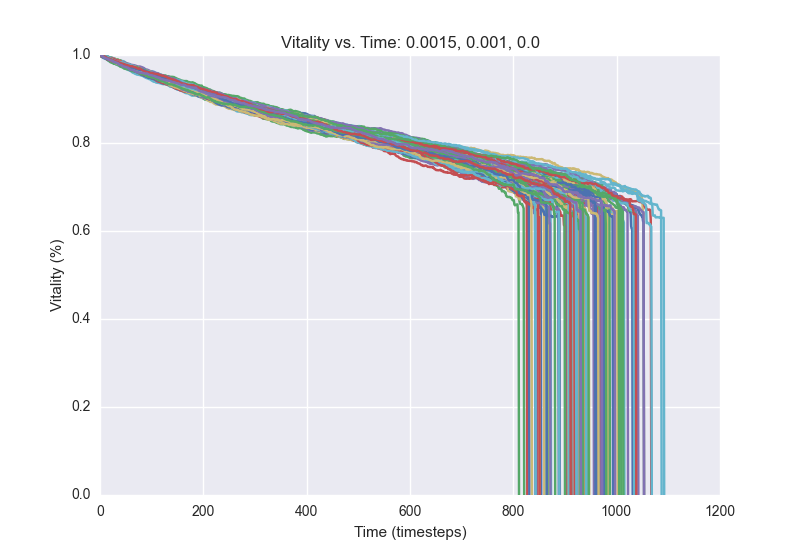

Values plotted in this chart, from the file beside it:
1.0, 0.9992, 0.9992, 0.9988, 0.998, 0.9968, 0.9964, 0.9964, 0.9956, 0.9952, 0.9944, 0.9932, 0.9924, 0.9904, 0.9896, 0.9892, 0.9884, 0.988, 0.9876, 0.9864, 0.9864, 0.9852, 0.9852, 0.9852
1.0, 0.9992, 0.9972, 0.9956, 0.9952, 0.9952, 0.9952, 0.9948, 0.9944, 0.9936, 0.9932, 0.9928, 0.9924, 0.9924, 0.992, 0.9916, 0.9916, 0.9912, 0.9904, 0.99, 0.9896, 0.9896, 0.9884, 0.9864
1.0, 0.9992, 0.9976, 0.9976, 0.9976, 0.9972, 0.9968, 0.9964, 0.9956, 0.9956, 0.994, 0.9936, 0.9936, 0.9936, 0.9928, 0.9912, 0.9896, 0.9892, 0.9884, 0.9884, 0.9884, 0.988, 0.9872, 0.9872
1.0, 0.9988, 0.9984, 0.9984, 0.9984, 0.9984, 0.9972, 0.9968, 0.9968, 0.996, 0.9952, 0.9952, 0.9952, 0.9952, 0.9952, 0.9952, 0.9952, 0.9948, 0.9948, 0.994, 0.9944, 0.994, 0.992, 0.9912
1.0, 0.9988, 0.9984, 0.998, 0.9976, 0.9972, 0.9968, 0.9964, 0.9956, 0.9956, 0.9944, 0.9944, 0.9932, 0.9912, 0.9908, 0.99, 0.9896, 0.9892, 0.9884, 0.9876, 0.9876, 0.9876, 0.9872, 0.9872
1.0, 0.9992, 0.9992, 0.998, 0.9976, 0.9972, 0.9972, 0.9968, 0.9968, 0.9956, 0.9952, 0.9944, 0.9932, 0.9924, 0.9924, 0.9924, 0.992, 0.9908, 0.9892, 0.9884, 0.988, 0.9876, 0.9868, 0.9868
1.0, 1.0, 0.9992, 0.9988, 0.9984, 0.998, 0.9972, 0.9972, 0.9972, 0.9972, 0.9964, 0.9964, 0.9964, 0.996, 0.996, 0.9956, 0.9956, 0.9948, 0.9948, 0.9944, 0.994, 0.994, 0.994, 0.9932
1.0, 0.9996, 0.9996, 0.9996, 0.9988, 0.9988, 0.9988, 0.9984, 0.9972, 0.9968, 0.9968, 0.9964, 0.9956, 0.9956, 0.9952, 0.9948, 0.9948, 0.994, 0.994, 0.994, 0.9932, 0.9924, 0.9916, 0.9912
1.0, 1.0, 0.9988, 0.9976, 0.9976, 0.9968, 0.9968, 0.996, 0.9956, 0.9956, 0.9952, 0.9944, 0.994, 0.9924, 0.992, 0.9916, 0.9908, 0.9908, 0.9904, 0.99, 0.9896, 0.9896, 0.9896, 0.9892
1.0, 0.9996, 0.9992, 0.9992, 0.9992, 0.9992, 0.9988, 0.998, 0.9976, 0.9972, 0.9964, 0.996, 0.996, 0.9956, 0.9956, 0.9952, 0.9952, 0.9944, 0.9944, 0.994, 0.9936, 0.9924, 0.9916, 0.9912
1.0, 1.0, 1.0, 0.9992, 0.9984, 0.9984, 0.9976, 0.9964, 0.9956, 0.994, 0.9932, 0.9928, 0.9924, 0.9916, 0.9908, 0.9904, 0.99, 0.9896, 0.9892, 0.9888, 0.9884, 0.9872, 0.9872, 0.9868
1.0, 0.9992, 0.9988, 0.998, 0.9972, 0.9972, 0.996, 0.9956, 0.9948, 0.9948, 0.9944, 0.9944, 0.9928, 0.9928, 0.9916, 0.9912, 0.9908, 0.9904, 0.9896, 0.9892, 0.9884, 0.9868, 0.986, 0.9856
1.0, 0.9996, 0.9992, 0.9976, 0.9976, 0.9972, 0.996, 0.9952, 0.9944, 0.9944, 0.994, 0.9944, 0.994, 0.994, 0.994, 0.9928, 0.9924, 0.9916, 0.9916, 0.9904, 0.9896, 0.9896, 0.9892, 0.9892
1.0, 0.9996, 0.9996, 0.9988, 0.9984, 0.998, 0.9976, 0.9972, 0.9972, 0.9972, 0.9972, 0.9972, 0.9972, 0.9968, 0.9956, 0.9948, 0.9948, 0.9948, 0.9948, 0.994, 0.9936, 0.9932, 0.9916, 0.9908
1.0, 0.9992, 0.9988, 0.998, 0.998, 0.9976, 0.9968, 0.9972, 0.9972, 0.9964, 0.9964, 0.996, 0.9952, 0.9952, 0.9952, 0.9948, 0.9928, 0.9928, 0.9924, 0.992, 0.9916, 0.9904, 0.9892, 0.988
1.0, 0.9988, 0.9976, 0.9976, 0.9968, 0.9964, 0.9956, 0.9948, 0.994, 0.9928, 0.9924, 0.9924, 0.992, 0.9916, 0.9908, 0.9908, 0.9908, 0.9904, 0.9896, 0.9896, 0.9892, 0.988, 0.9868, 0.9868
1.0, 0.9988, 0.9984, 0.998, 0.998, 0.9976, 0.9972, 0.9956, 0.9948, 0.9948, 0.994, 0.9936, 0.9928, 0.9924, 0.992, 0.9912, 0.9912, 0.9912, 0.9908, 0.9908, 0.99, 0.9892, 0.9892, 0.9892
1.0, 0.9988, 0.9976, 0.9972, 0.9968, 0.996, 0.9956, 0.9952, 0.9948, 0.9948, 0.9948, 0.9948, 0.9944, 0.9936, 0.9936, 0.9936, 0.9932, 0.9932, 0.9936, 0.9932, 0.992, 0.9912, 0.9908, 0.9892
1.0, 0.9984, 0.9984, 0.9976, 0.9976, 0.9976, 0.9964, 0.9956, 0.9956, 0.9952, 0.9952, 0.9948, 0.9944, 0.994, 0.9936, 0.9936, 0.9928, 0.9928, 0.9924, 0.9908, 0.9904, 0.99, 0.9896, 0.9888
1.0, 0.9996, 0.9988, 0.9984, 0.9984, 0.9984, 0.998, 0.9976, 0.9964, 0.9956, 0.9956, 0.9952, 0.9952, 0.9952, 0.9952, 0.9952, 0.9944, 0.9944, 0.9936, 0.9936, 0.9932, 0.9924, 0.9928, 0.9928
1.0, 0.9992, 0.9988, 0.9976, 0.9972, 0.9968, 0.9968, 0.9964, 0.996, 0.996, 0.996, 0.9956, 0.9948, 0.9948, 0.9936, 0.9928, 0.9928, 0.992, 0.9916, 0.9912, 0.9912, 0.9912, 0.99, 0.9892
1.0, 1.0, 0.9988, 0.9984, 0.998, 0.9976, 0.9972, 0.9972, 0.9972, 0.9964, 0.9964, 0.996, 0.996, 0.9948, 0.9936, 0.9936, 0.9928, 0.9928, 0.992, 0.992, 0.9912, 0.9912, 0.9904, 0.99
1.0, 0.9992, 0.998, 0.998, 0.9976, 0.9972, 0.9968, 0.9956, 0.9948, 0.994, 0.9932, 0.9928, 0.992, 0.992, 0.9916, 0.9916, 0.9912, 0.9908, 0.9904, 0.9904, 0.99, 0.99, 0.99, 0.9896
1.0, 1.0, 0.9996, 0.9996, 0.9992, 0.9992, 0.9992, 0.9984, 0.9972, 0.9972, 0.9956, 0.9952, 0.9944, 0.994, 0.994, 0.9936, 0.9916, 0.9912, 0.9912, 0.99, 0.9896, 0.9892, 0.9888, 0.9888
1.0, 0.9992, 0.9984, 0.998, 0.9976, 0.9968, 0.9964, 0.9956, 0.9952, 0.9948, 0.9948, 0.9932, 0.9924, 0.9924, 0.9916, 0.9908, 0.9904, 0.9888, 0.9884, 0.9884, 0.9868, 0.986, 0.9848, 0.9848
1.0, 0.9992, 0.9988, 0.998, 0.998, 0.9976, 0.9972, 0.9968, 0.9964, 0.9956, 0.9948, 0.9936, 0.9928, 0.9924, 0.992, 0.9908, 0.99, 0.9892, 0.9892, 0.988, 0.988, 0.988, 0.9864, 0.9856
1.0, 0.9988, 0.9972, 0.9964, 0.996, 0.996, 0.9956, 0.9952, 0.9948, 0.9948, 0.9948, 0.9948, 0.9944, 0.9936, 0.9936, 0.9932, 0.9924, 0.9916, 0.9912, 0.9904, 0.9888, 0.9888, 0.9884, 0.9876
1.0, 0.9996, 0.9984, 0.998, 0.9968, 0.9956, 0.9956, 0.9948, 0.9944, 0.9944, 0.9936, 0.9932, 0.992, 0.9916, 0.9916, 0.9912, 0.9908, 0.99, 0.9896, 0.9896, 0.9888, 0.9884, 0.9884, 0.9872
1.0, 0.9996, 0.9992, 0.9988, 0.9984, 0.9976, 0.9972, 0.9972, 0.9972, 0.9956, 0.9956, 0.9948, 0.9948, 0.9936, 0.9932, 0.9928, 0.9928, 0.9924, 0.9924, 0.992, 0.9916, 0.9912, 0.9908, 0.99
1.0, 0.9996, 0.9988, 0.998, 0.998, 0.9972, 0.9964, 0.9964, 0.9952, 0.9944, 0.9944, 0.9936, 0.9932, 0.9932, 0.992, 0.9912, 0.9904, 0.9904, 0.9908, 0.99, 0.99, 0.9896, 0.9892, 0.9892
1.0, 1.0, 0.9992, 0.998, 0.998, 0.9976, 0.9968, 0.9964, 0.996, 0.9948, 0.994, 0.9936, 0.9932, 0.9924, 0.9916, 0.9904, 0.9904, 0.9904, 0.9904, 0.9896, 0.9888, 0.9888, 0.9876, 0.9876
1.0, 1.0, 0.9996, 0.9984, 0.9964, 0.996, 0.9948, 0.994, 0.994, 0.9932, 0.9928, 0.9924, 0.992, 0.9916, 0.9908, 0.99, 0.99, 0.9896, 0.9896, 0.9896, 0.9888, 0.9888, 0.9876, 0.9868
1.0, 0.9996, 0.9988, 0.9984, 0.9984, 0.9984, 0.9976, 0.9976, 0.9972, 0.9964, 0.9964, 0.996, 0.9944, 0.9936, 0.9932, 0.9932, 0.9928, 0.992, 0.992, 0.9912, 0.99, 0.99, 0.99, 0.99
1.0, 1.0, 1.0, 1.0, 0.9988, 0.9976, 0.9968, 0.9964, 0.9956, 0.9948, 0.9932, 0.9932, 0.9924, 0.9916, 0.9912, 0.9912, 0.9912, 0.9896, 0.9888, 0.9892, 0.9884, 0.9884, 0.988, 0.9876
1.0, 0.9996, 0.9992, 0.9988, 0.9976, 0.9976, 0.9976, 0.9976, 0.9964, 0.9956, 0.9948, 0.9948, 0.994, 0.9936, 0.9932, 0.9932, 0.9928, 0.9928, 0.992, 0.9912, 0.9912, 0.9908, 0.9904, 0.9892
1.0, 1.0, 1.0, 1.0, 0.9996, 0.9988, 0.9988, 0.9988, 0.9988, 0.9988, 0.9984, 0.998, 0.998, 0.9972, 0.9968, 0.9964, 0.9952, 0.9936, 0.9928, 0.9924, 0.9924, 0.9912, 0.9912, 0.9904
1.0, 0.9996, 0.9988, 0.9984, 0.998, 0.9972, 0.9968, 0.996, 0.9956, 0.9944, 0.9944, 0.994, 0.9932, 0.9928, 0.9928, 0.992, 0.9908, 0.99, 0.9896, 0.9892, 0.9888, 0.988, 0.988, 0.988
1.0, 1.0, 1.0, 1.0, 0.9996, 0.9996, 0.9984, 0.998, 0.998, 0.9976, 0.9972, 0.9968, 0.9964, 0.9964, 0.996, 0.9952, 0.9948, 0.9944, 0.994, 0.9932, 0.9932, 0.9932, 0.9932, 0.9932
1.0, 1.0, 0.9992, 0.9984, 0.998, 0.998, 0.9976, 0.9976, 0.9972, 0.9968, 0.996, 0.996, 0.9948, 0.9944, 0.9936, 0.9936, 0.9932, 0.9932, 0.9932, 0.9924, 0.9916, 0.9916, 0.9912, 0.9912
1.0, 0.9996, 0.9988, 0.998, 0.9976, 0.9964, 0.996, 0.9944, 0.994, 0.994, 0.994, 0.994, 0.9936, 0.9932, 0.992, 0.9916, 0.99, 0.9896, 0.9896, 0.9884, 0.9884, 0.988, 0.9876, 0.9872
1.0, 0.9992, 0.9984, 0.998, 0.998, 0.9976, 0.9972, 0.9968, 0.996, 0.9956, 0.9952, 0.9952, 0.9952, 0.9936, 0.9932, 0.9928, 0.992, 0.992, 0.9924, 0.992, 0.992, 0.9916, 0.9916, 0.9908
1.0, 0.9988, 0.9984, 0.9976, 0.9964, 0.9952, 0.9944, 0.994, 0.992, 0.9916, 0.9916, 0.9916, 0.9908, 0.9904, 0.9896, 0.9892, 0.9872, 0.9868, 0.9856, 0.9856, 0.9852, 0.9848, 0.984, 0.9836
1.0, 0.9992, 0.9992, 0.9984, 0.9972, 0.9972, 0.9968, 0.9968, 0.9964, 0.9944, 0.994, 0.9932, 0.9928, 0.9916, 0.9908, 0.99, 0.99, 0.9896, 0.9896, 0.9896, 0.9892, 0.9888, 0.9884, 0.9876
1.0, 1.0, 0.9988, 0.9984, 0.9984, 0.998, 0.9976, 0.9968, 0.9964, 0.996, 0.996, 0.9956, 0.9948, 0.9948, 0.9948, 0.9944, 0.9944, 0.994, 0.9936, 0.9932, 0.9932, 0.9932, 0.9928, 0.9928
1.0, 0.9996, 0.9992, 0.9984, 0.9976, 0.9972, 0.9972, 0.9972, 0.9968, 0.9964, 0.996, 0.9956, 0.9952, 0.9948, 0.9944, 0.994, 0.994, 0.994, 0.9936, 0.992, 0.9916, 0.9916, 0.9912, 0.9904
1.0, 0.9996, 0.9992, 0.9992, 0.9988, 0.9988, 0.9988, 0.998, 0.9972, 0.996, 0.9952, 0.9952, 0.9952, 0.994, 0.9936, 0.9932, 0.9928, 0.9928, 0.9928, 0.992, 0.9912, 0.9896, 0.9884, 0.9872
1.0, 0.9996, 0.9988, 0.9984, 0.9984, 0.9984, 0.998, 0.9976, 0.9968, 0.9964, 0.996, 0.9956, 0.9952, 0.9948, 0.9944, 0.9944, 0.994, 0.994, 0.9932, 0.9932, 0.9924, 0.9924, 0.9916, 0.9912
1.0, 0.9988, 0.9988, 0.998, 0.9976, 0.9972, 0.9968, 0.9964, 0.9964, 0.9956, 0.9956, 0.9948, 0.9944, 0.9936, 0.9936, 0.9932, 0.9928, 0.9924, 0.9916, 0.9916, 0.9912, 0.99, 0.9896, 0.9884
1.0, 0.9996, 0.9992, 0.9992, 0.9984, 0.998, 0.9976, 0.9972, 0.9964, 0.9964, 0.9964, 0.9964, 0.9956, 0.9956, 0.9948, 0.9948, 0.9948, 0.9944, 0.9928, 0.9924, 0.9924, 0.9916, 0.9908, 0.9908
1.0, 0.9996, 0.9996, 0.9996, 0.9992, 0.9988, 0.9988, 0.998, 0.9976, 0.9972, 0.9972, 0.9972, 0.9972, 0.9964, 0.996, 0.996, 0.996, 0.9956, 0.9952, 0.994, 0.9932, 0.9928, 0.9924, 0.9916
1.0, 0.9992, 0.9988, 0.9988, 0.998, 0.9964, 0.9964, 0.9956, 0.9952, 0.9948, 0.994, 0.9936, 0.9932, 0.9932, 0.9924, 0.992, 0.992, 0.9908, 0.9896, 0.9896, 0.9892, 0.9892, 0.9892, 0.988
1.0, 1.0, 0.9984, 0.9984, 0.9976, 0.9972, 0.9972, 0.9964, 0.9956, 0.9952, 0.9952, 0.994, 0.994, 0.994, 0.9936, 0.9932, 0.9932, 0.9924, 0.992, 0.9912, 0.9912, 0.9896, 0.9896, 0.9896
1.0, 0.9996, 0.9988, 0.9988, 0.9984, 0.9976, 0.9964, 0.996, 0.996, 0.996, 0.996, 0.9952, 0.9952, 0.9948, 0.9948, 0.994, 0.9936, 0.9932, 0.9928, 0.9928, 0.992, 0.9916, 0.9908, 0.9904
1.0, 0.9992, 0.9988, 0.9976, 0.9964, 0.9956, 0.9952, 0.9948, 0.9936, 0.9932, 0.9924, 0.9916, 0.9908, 0.9904, 0.99, 0.9896, 0.9884, 0.9884, 0.988, 0.988, 0.988, 0.9872, 0.9868, 0.9868
1.0, 0.9988, 0.998, 0.9976, 0.9972, 0.9964, 0.9956, 0.9956, 0.9944, 0.994, 0.9936, 0.9936, 0.9936, 0.9932, 0.9928, 0.992, 0.9908, 0.9908, 0.9896, 0.9888, 0.9888, 0.9884, 0.988, 0.9876
1.0, 0.9996, 0.9992, 0.9992, 0.998, 0.9976, 0.9964, 0.9956, 0.9944, 0.9944, 0.9944, 0.994, 0.994, 0.9936, 0.9924, 0.992, 0.9916, 0.9908, 0.9904, 0.99, 0.99, 0.9896, 0.988, 0.9876
1.0, 1.0, 0.9992, 0.9984, 0.9984, 0.9984, 0.9972, 0.9968, 0.9968, 0.9968, 0.996, 0.9948, 0.9944, 0.994, 0.994, 0.992, 0.992, 0.9904, 0.99, 0.9896, 0.9884, 0.988, 0.9872, 0.9868
1.0, 0.9992, 0.9984, 0.998, 0.9976, 0.9964, 0.996, 0.9952, 0.9944, 0.9936, 0.9936, 0.9936, 0.9932, 0.992, 0.9912, 0.9908, 0.9904, 0.9896, 0.9892, 0.9888, 0.9876, 0.9868, 0.9868, 0.9856
1.0, 1.0, 0.9992, 0.9984, 0.998, 0.9976, 0.9972, 0.9972, 0.9964, 0.9956, 0.9952, 0.9944, 0.9944, 0.9936, 0.9936, 0.9936, 0.9936, 0.9936, 0.9928, 0.9916, 0.9912, 0.9908, 0.9896, 0.9892
1.0, 0.9996, 0.9992, 0.9988, 0.9988, 0.998, 0.9976, 0.9972, 0.9972, 0.9968, 0.996, 0.996, 0.9952, 0.9948, 0.9948, 0.9936, 0.9936, 0.9936, 0.9936, 0.9932, 0.9928, 0.992, 0.9912, 0.99
1.0, 0.9996, 0.9992, 0.9992, 0.9984, 0.9972, 0.9968, 0.9964, 0.996, 0.996, 0.9948, 0.9944, 0.9944, 0.994, 0.9936, 0.9932, 0.9924, 0.9912, 0.9908, 0.9904, 0.9896, 0.9892, 0.9892, 0.988
... 39 more rows
